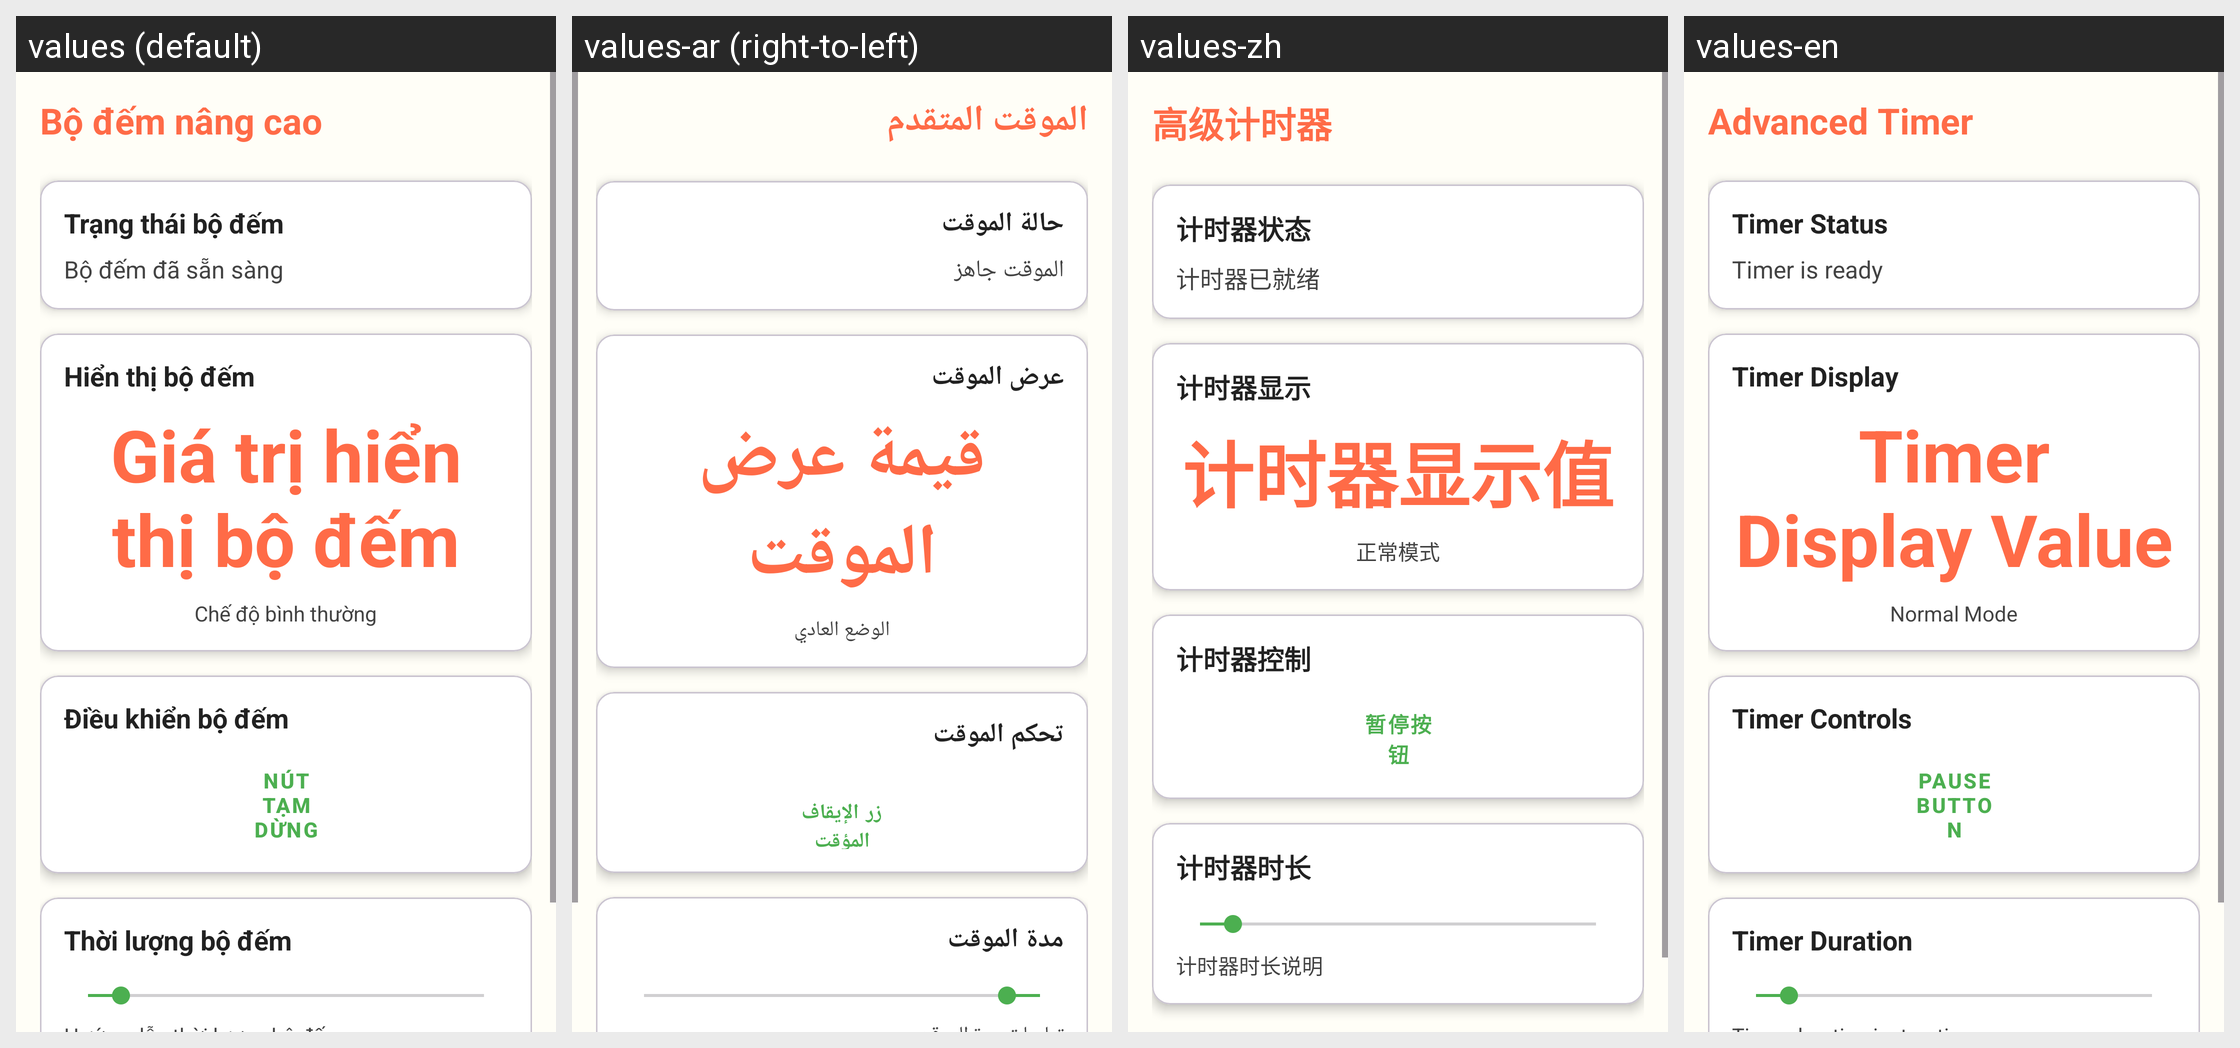

For this localized Android screen grid, give each drawn string resource with its value in every locale shown.
Android screen res/layout/activity_advanced_timer.xml rendered under 4 locales, left to right: values (default), values-ar (right-to-left), values-zh, values-en. Device: Nexus 5 (rendered at 1080×1920; each locale shown at half size, 540×960, under a caption strip naming it); theme Theme.ColoringShapes.
Other locales in the repository, not shown: values-de, values-es, values-it, values-ja, values-ko, values-pl, values-th.
Strings drawn on this screen, with the default value and each locale's value (text and hints the layout hard-codes, and strings that could not be matched under every locale, appear in the picture but are not listed):

advanced_timer
  values: Bộ đếm nâng cao
  values-ar: الموقت المتقدم
  values-zh: 高级计时器
  values-en: Advanced Timer

timer_status
  values: Trạng thái bộ đếm
  values-ar: حالة الموقت
  values-zh: 计时器状态
  values-en: Timer Status

timer_ready
  values: Bộ đếm đã sẵn sàng
  values-ar: الموقت جاهز
  values-zh: 计时器已就绪
  values-en: Timer is ready

timer_display
  values: Hiển thị bộ đếm
  values-ar: عرض الموقت
  values-zh: 计时器显示
  values-en: Timer Display

timer_display_value
  values: Giá trị hiển thị bộ đếm
  values-ar: قيمة عرض الموقت
  values-zh: 计时器显示值
  values-en: Timer Display Value

normal_mode
  values: Chế độ bình thường
  values-ar: الوضع العادي
  values-zh: 正常模式
  values-en: Normal Mode

timer_controls
  values: Điều khiển bộ đếm
  values-ar: تحكم الموقت
  values-zh: 计时器控制
  values-en: Timer Controls

pause_button
  values: Nút tạm dừng
  values-ar: زر الإيقاف المؤقت
  values-zh: 暂停按钮
  values-en: Pause Button

timer_duration
  values: Thời lượng bộ đếm
  values-ar: مدة الموقت
  values-zh: 计时器时长
  values-en: Timer Duration
